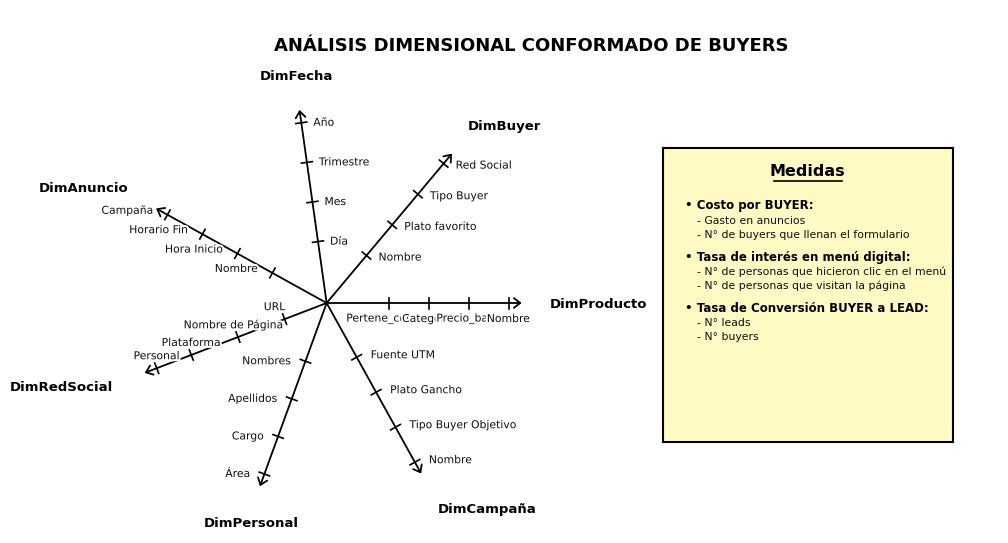

Python code for this plot:
"""
generar_diagrama_exacto.py
===========================
Genera el diagrama 'ANÁLISIS DIMENSIONAL CONFORMADO DE BUYERS'
con los 7 ejes dimensionales, niveles claramente separados del eje
(sin superposición en DimFecha, DimAnuncio ni DimCampaña) y panel de medidas.
"""

import math
import os

def generar_diagrama_svg(ruta_svg="diagrama_exacto.svg"):
    """Genera el diagrama como archivo SVG vectorial puro, nítido y editable."""
    w = 985
    h = 523
    cx = 313.0
    cy = 293.0
    axis_len = 195.0
    
    # 7 ejes dimensionales calibrados
    axes = [
        {
            "name": "DimFecha",
            "angle": 98,
            "title_x": cx + 215 * math.cos(math.radians(98)),
            "title_y": cy - 215 * math.sin(math.radians(98)) - 14,
            "title_anchor": "middle",
            "ticks": [
                {"r": 62, "text": "Día", "tx": 318, "ty": 232, "anchor": "start"},
                {"r": 102, "text": "Mes", "tx": 312, "ty": 192, "anchor": "start"},
                {"r": 142, "text": "Trimestre", "tx": 307, "ty": 152, "anchor": "start"},
                {"r": 182, "text": "Año", "tx": 302, "ty": 113, "anchor": "start"},
            ]
        },
        {
            "name": "DimBuyer",
            "angle": 50,
            "title_x": cx + 220 * math.cos(math.radians(50)),
            "title_y": cy - 220 * math.sin(math.radians(50)) - 8,
            "title_anchor": "start",
            "ticks": [
                {"r": 62, "text": "Nombre", "tx": 366, "ty": 248, "anchor": "start"},
                {"r": 102, "text": "Plato favorito", "tx": 392, "ty": 218, "anchor": "start"},
                {"r": 142, "text": "Tipo Buyer", "tx": 418, "ty": 187, "anchor": "start"},
                {"r": 182, "text": "Red Social", "tx": 443, "ty": 157, "anchor": "start"},
            ]
        },
        {
            "name": "DimProducto",
            "angle": 0,
            "title_x": cx + axis_len + 28,
            "title_y": cy + 1,
            "title_anchor": "start",
            "ticks": [
                {"r": 62, "text": "Pertene_combo", "tx": 375, "ty": 311, "anchor": "middle"},
                {"r": 102, "text": "Categoria", "tx": 415, "ty": 311, "anchor": "middle"},
                {"r": 142, "text": "Precio_base", "tx": 455, "ty": 311, "anchor": "middle"},
                {"r": 182, "text": "Nombre", "tx": 495, "ty": 311, "anchor": "middle"},
            ]
        },
        {
            "name": "DimCampaña",
            "angle": 299,
            "title_x": cx + 220 * math.cos(math.radians(299)) + 4,
            "title_y": cy - 220 * math.sin(math.radians(299)) + 14,
            "title_anchor": "start",
            "ticks": [
                {"r": 62, "text": "Fuente UTM", "tx": 358, "ty": 345, "anchor": "start"},
                {"r": 102, "text": "Plato Gancho", "tx": 378, "ty": 380, "anchor": "start"},
                {"r": 142, "text": "Tipo Buyer Objetivo", "tx": 398, "ty": 415, "anchor": "start"},
                {"r": 182, "text": "Nombre", "tx": 418, "ty": 450, "anchor": "start"},
            ]
        },
        {
            "name": "DimPersonal",
            "angle": 250,
            "title_x": cx + 220 * math.cos(math.radians(250)),
            "title_y": cy - 220 * math.sin(math.radians(250)) + 14,
            "title_anchor": "middle",
            "ticks": [
                {"r": 62, "text": "Nombres", "tx": 278, "ty": 351, "anchor": "end"},
                {"r": 102, "text": "Apellidos", "tx": 264, "ty": 389, "anchor": "end"},
                {"r": 142, "text": "Cargo", "tx": 250, "ty": 427, "anchor": "end"},
                {"r": 182, "text": "Área", "tx": 236, "ty": 464, "anchor": "end"},
            ]
        },
        {
            "name": "DimRedSocial",
            "angle": 201,
            "title_x": cx + 220 * math.cos(math.radians(201)) - 8,
            "title_y": cy - 220 * math.sin(math.radians(201)) + 6,
            "title_anchor": "end",
            "ticks": [
                {"r": 45, "text": "URL", "tx": 271, "ty": 298, "anchor": "middle"},
                {"r": 95, "text": "Nombre de Página", "tx": 224, "ty": 315, "anchor": "middle"},
                {"r": 145, "text": "Plataforma", "tx": 178, "ty": 333, "anchor": "middle"},
                {"r": 182, "text": "Personal", "tx": 143, "ty": 346, "anchor": "middle"},
            ]
        },
        {
            "name": "DimAnuncio",
            "angle": 151,
            "title_x": cx + 220 * math.cos(math.radians(151)) - 6,
            "title_y": cy - 220 * math.sin(math.radians(151)) - 8,
            "title_anchor": "end",
            "ticks": [
                {"r": 62, "text": "Nombre", "tx": 244, "ty": 259, "anchor": "end"},
                {"r": 102, "text": "Hora Inicio", "tx": 209, "ty": 239, "anchor": "end"},
                {"r": 142, "text": "Horario Fin", "tx": 174, "ty": 220, "anchor": "end"},
                {"r": 182, "text": "Campaña", "tx": 139, "ty": 201, "anchor": "end"},
            ]
        }
    ]

    svg = []
    svg.append(f'<svg xmlns="http://www.w3.org/2000/svg" viewBox="0 0 {w} {h}" width="{w}" height="{h}">')
    svg.append('  <style>')
    svg.append('    .title { font-family: "Arial", sans-serif; font-size: 14.5px; font-weight: bold; fill: #000; letter-spacing: 0.5px; }')
    svg.append('    .dim-name { font-family: "Arial", sans-serif; font-size: 10.5px; font-weight: bold; fill: #000; }')
    svg.append('    .tick-label { font-family: "Arial", sans-serif; font-size: 8.5px; fill: #111; paint-order: stroke fill; stroke: #ffffff; stroke-width: 3.5px; stroke-linejoin: round; stroke-linecap: round; }')
    svg.append('    .box-title { font-family: "Arial", sans-serif; font-size: 13.5px; font-weight: bold; fill: #000; }')
    svg.append('    .medida-group { font-family: "Arial", sans-serif; font-size: 9px; font-weight: bold; fill: #000; }')
    svg.append('    .medida-item { font-family: "Arial", sans-serif; font-size: 8.5px; fill: #222; }')
    svg.append('    .axis-line { stroke: #000; stroke-width: 1.4; stroke-linecap: round; }')
    svg.append('    .tick-line { stroke: #000; stroke-width: 1.3; }')
    svg.append('  </style>')

    # Fondo blanco
    svg.append(f'  <rect width="{w}" height="{h}" fill="#ffffff" />')

    # Marcadores de flechas
    svg.append('  <defs>')
    svg.append('    <marker id="arrow" viewBox="0 0 10 10" refX="7" refY="5" markerWidth="6.5" markerHeight="6.5" orient="auto-start-reverse">')
    svg.append('      <path d="M 0 1.5 L 9 5 L 0 8.5 z" fill="#000000" />')
    svg.append('    </marker>')
    svg.append('  </defs>')

    # 1. TÍTULO PRINCIPAL
    svg.append('  <!-- Título principal -->')
    svg.append(f'  <text x="518" y="36" text-anchor="middle" class="title">ANÁLISIS DIMENSIONAL CONFORMADO DE BUYERS</text>')

    # 2. EJES Y MARCAS
    svg.append('  <!-- Ejes radiales -->')
    for ax in axes:
        rad = math.radians(ax["angle"])
        ux = math.cos(rad)
        uy = -math.sin(rad)
        px = -uy
        py = ux

        tip_x = cx + axis_len * ux
        tip_y = cy + axis_len * uy

        # Línea de eje con flecha
        svg.append(f'  <line x1="{cx}" y1="{cy}" x2="{tip_x:.1f}" y2="{tip_y:.1f}" class="axis-line" marker-end="url(#arrow)" />')

        # Nombre de dimensión
        svg.append(f'  <text x="{ax["title_x"]:.1f}" y="{ax["title_y"]:.1f}" text-anchor="{ax["title_anchor"]}" dominant-baseline="middle" class="dim-name">{ax["name"]}</text>')

        # Marcas y textos
        for t in ax["ticks"]:
            tx = cx + t["r"] * ux
            ty = cy + t["r"] * uy
            t_half = 5.5
            x1 = tx + t_half * px
            y1 = ty + t_half * py
            x2 = tx - t_half * px
            y2 = ty - t_half * py

            svg.append(f'  <line x1="{x1:.1f}" y1="{y1:.1f}" x2="{x2:.1f}" y2="{y2:.1f}" class="tick-line" />')
            svg.append(f'  <text x="{t["tx"]}" y="{t["ty"]}" text-anchor="{t["anchor"]}" dominant-baseline="middle" class="tick-label">{t["text"]}</text>')

    # 3. CAJA DE MEDIDAS
    bx = 649
    by = 138
    bw = 290
    bh = 294
    title_center_x = bx + bw / 2

    svg.append('  <!-- Caja de Medidas -->')
    svg.append(f'  <rect x="{bx}" y="{by}" width="{bw}" height="{bh}" fill="#fff9c4" stroke="#000000" stroke-width="1.6" />')
    svg.append(f'  <text x="{title_center_x}" y="{by + 26}" text-anchor="middle" class="box-title">Medidas</text>')
    svg.append(f'  <line x1="{title_center_x - 35}" y1="{by + 34}" x2="{title_center_x + 35}" y2="{by + 34}" stroke="#000000" stroke-width="1.3" />')

    grupos = [
        {
            "titulo": "• Costo por BUYER:",
            "items": [
                "- Gasto en anuncios",
                "- N° de buyers que llenan el formulario"
            ]
        },
        {
            "titulo": "• Tasa de interés en menú digital:",
            "items": [
                "- N° de personas que hicieron clic en el menú",
                "- N° de personas que visitan la página"
            ]
        },
        {
            "titulo": "• Tasa de Conversión BUYER a LEAD:",
            "items": [
                "- N° leads",
                "- N° buyers"
            ]
        }
    ]

    curr_y = by + 58
    left_titulo = bx + 22
    left_item = bx + 34

    for g in grupos:
        svg.append(f'  <text x="{left_titulo}" y="{curr_y}" class="medida-group">{g["titulo"]}</text>')
        curr_y += 15
        for item in g["items"]:
            svg.append(f'  <text x="{left_item}" y="{curr_y}" class="medida-item">{item}</text>')
            curr_y += 13.5
        curr_y += 9

    svg.append('</svg>')

    with open(ruta_svg, 'w', encoding='utf-8') as f:
        f.write('\n'.join(svg))
    print(f"SVG generado: {ruta_svg}")


def generar_diagrama_png(ruta_png="diagrama_exacto.png"):
    """Genera el PNG de alta fidelidad con matplotlib, nítido y con halo blanco anti-solapamiento."""
    import matplotlib.pyplot as plt
    import matplotlib.patches as patches
    import matplotlib.patheffects as path_effects

    w = 985
    h = 523
    dpi = 150
    fig = plt.figure(figsize=(w / 100, h / 100), dpi=dpi)
    ax = fig.add_axes([0, 0, 1, 1])
    ax.set_xlim(0, w)
    ax.set_ylim(h, 0)
    ax.axis('off')

    fig.patch.set_facecolor('#ffffff')
    ax.set_facecolor('#ffffff')
    font = 'Arial'

    # Título principal
    ax.text(518, 36, "ANÁLISIS DIMENSIONAL CONFORMADO DE BUYERS", fontsize=13, fontweight='bold', fontfamily=font, color='#000000', ha='center', va='center')

    cx = 313.0
    cy = 293.0
    axis_len = 195.0
    tick_half = 5.5

    axes = [
        {
            "name": "DimFecha", "angle": 98,
            "title_pos": (cx + 215 * math.cos(math.radians(98)), cy - 215 * math.sin(math.radians(98)) - 14),
            "ha": "center", "va": "center",
            "ticks": [
                {"r": 62, "text": "Día", "offset": (12, 0), "ha": "left"},
                {"r": 102, "text": "Mes", "offset": (12, 0), "ha": "left"},
                {"r": 142, "text": "Trimestre", "offset": (12, 0), "ha": "left"},
                {"r": 182, "text": "Año", "offset": (12, 0), "ha": "left"},
            ]
        },
        {
            "name": "DimBuyer", "angle": 50,
            "title_pos": (cx + 220 * math.cos(math.radians(50)), cy - 220 * math.sin(math.radians(50)) - 8),
            "ha": "left", "va": "center",
            "ticks": [
                {"r": 62, "text": "Nombre", "offset": (12, 2), "ha": "left"},
                {"r": 102, "text": "Plato favorito", "offset": (12, 2), "ha": "left"},
                {"r": 142, "text": "Tipo Buyer", "offset": (12, 2), "ha": "left"},
                {"r": 182, "text": "Red Social", "offset": (12, 2), "ha": "left"},
            ]
        },
        {
            "name": "DimProducto", "angle": 0,
            "title_pos": (cx + axis_len + 28, cy + 1),
            "ha": "left", "va": "center",
            "ticks": [
                {"r": 62, "text": "Pertene_combo", "offset": (0, 16), "ha": "center"},
                {"r": 102, "text": "Categoria", "offset": (0, 16), "ha": "center"},
                {"r": 142, "text": "Precio_base", "offset": (0, 16), "ha": "center"},
                {"r": 182, "text": "Nombre", "offset": (0, 16), "ha": "center"},
            ]
        },
        {
            "name": "DimCampaña", "angle": 299,
            "title_pos": (cx + 220 * math.cos(math.radians(299)) + 4, cy - 220 * math.sin(math.radians(299)) + 14),
            "ha": "left", "va": "center",
            "ticks": [
                {"r": 62, "text": "Fuente UTM", "offset": (14, -2), "ha": "left"},
                {"r": 102, "text": "Plato Gancho", "offset": (14, -2), "ha": "left"},
                {"r": 142, "text": "Tipo Buyer Objetivo", "offset": (14, -2), "ha": "left"},
                {"r": 182, "text": "Nombre", "offset": (14, -2), "ha": "left"},
            ]
        },
        {
            "name": "DimPersonal", "angle": 250,
            "title_pos": (cx + 220 * math.cos(math.radians(250)), cy - 220 * math.sin(math.radians(250)) + 14),
            "ha": "center", "va": "center",
            "ticks": [
                {"r": 62, "text": "Nombres", "offset": (-14, 0), "ha": "right"},
                {"r": 102, "text": "Apellidos", "offset": (-14, 0), "ha": "right"},
                {"r": 142, "text": "Cargo", "offset": (-14, 0), "ha": "right"},
                {"r": 182, "text": "Área", "offset": (-14, 0), "ha": "right"},
            ]
        },
        {
            "name": "DimRedSocial", "angle": 201,
            "title_pos": (cx + 220 * math.cos(math.radians(201)) - 8, cy - 220 * math.sin(math.radians(201)) + 6),
            "ha": "right", "va": "center",
            "ticks": [
                {"r": 45, "text": "URL", "offset": (-10, -12), "ha": "center"},
                {"r": 95, "text": "Nombre de Página", "offset": (-4, -12), "ha": "center"},
                {"r": 145, "text": "Plataforma", "offset": (0, -12), "ha": "center"},
                {"r": 182, "text": "Personal", "offset": (0, -12), "ha": "center"},
            ]
        },
        {
            "name": "DimAnuncio", "angle": 151,
            "title_pos": (cx + 220 * math.cos(math.radians(151)) - 6, cy - 220 * math.sin(math.radians(151)) - 8),
            "ha": "right", "va": "center",
            "ticks": [
                {"r": 62, "text": "Nombre", "offset": (-14, -4), "ha": "right"},
                {"r": 102, "text": "Hora Inicio", "offset": (-14, -4), "ha": "right"},
                {"r": 142, "text": "Horario Fin", "offset": (-14, -4), "ha": "right"},
                {"r": 182, "text": "Campaña", "offset": (-14, -4), "ha": "right"},
            ]
        }
    ]

    for a in axes:
        rad = math.radians(a["angle"])
        ux = math.cos(rad)
        uy = -math.sin(rad)
        px = -uy
        py = ux

        tip_x = cx + axis_len * ux
        tip_y = cy + axis_len * uy

        # Flecha del eje
        ax.annotate(
            '',
            xy=(tip_x, tip_y),
            xytext=(cx, cy),
            arrowprops=dict(
                arrowstyle='->, head_width=0.35, head_length=0.45',
                color='#000000',
                lw=1.3,
                shrinkA=0,
                shrinkB=0
            )
        )

        # Título del eje
        ax.text(a["title_pos"][0], a["title_pos"][1], a["name"], fontsize=9.5, fontweight='bold', fontfamily=font, color='#000000', ha=a["ha"], va=a["va"])

        # Ticks y etiquetas
        for t in a["ticks"]:
            tx = cx + t["r"] * ux
            ty = cy + t["r"] * uy
            ax.plot([tx + tick_half * px, tx - tick_half * px], [ty + tick_half * py, ty - tick_half * py], color='#000000', lw=1.2)
            
            lbl_x = tx + t["offset"][0]
            lbl_y = ty + t["offset"][1]
            txt = ax.text(lbl_x, lbl_y, t["text"], fontsize=7.8, fontfamily=font, color='#111111', ha=t["ha"], va='center')
            txt.set_path_effects([path_effects.withStroke(linewidth=3, foreground='white')])

    # Caja de Medidas
    bx, by, bw, bh = 649.0, 138.0, 290.0, 294.0
    rect = patches.Rectangle((bx, by), bw, bh, facecolor='#fff9c4', edgecolor='#000000', linewidth=1.5, zorder=2)
    ax.add_patch(rect)

    tc_x = bx + bw / 2.0
    ax.text(tc_x, by + 24, "Medidas", fontsize=11.5, fontweight='bold', fontfamily=font, color='#000000', ha='center', va='center', zorder=3)
    ax.plot([tc_x - 34, tc_x + 34], [by + 33, by + 33], color='#000000', lw=1.2, zorder=3)

    grupos = [
        ("• Costo por BUYER:", ["- Gasto en anuncios", "- N° de buyers que llenan el formulario"]),
        ("• Tasa de interés en menú digital:", ["- N° de personas que hicieron clic en el menú", "- N° de personas que visitan la página"]),
        ("• Tasa de Conversión BUYER a LEAD:", ["- N° leads", "- N° buyers"])
    ]

    cy_box = by + 58
    for g_title, g_items in grupos:
        ax.text(bx + 22, cy_box, g_title, fontsize=8.5, fontweight='bold', fontfamily=font, color='#000000', ha='left', va='center', zorder=3)
        cy_box += 15.0
        for item in g_items:
            ax.text(bx + 34, cy_box, item, fontsize=7.8, fontfamily=font, color='#111111', ha='left', va='center', zorder=3)
            cy_box += 13.5
        cy_box += 9.0

    plt.savefig(ruta_png, dpi=dpi, facecolor='#ffffff', edgecolor='none')
    plt.close()
    print(f"PNG generado: {ruta_png}")


if __name__ == '__main__':
    generar_diagrama_svg()
    generar_diagrama_png()
